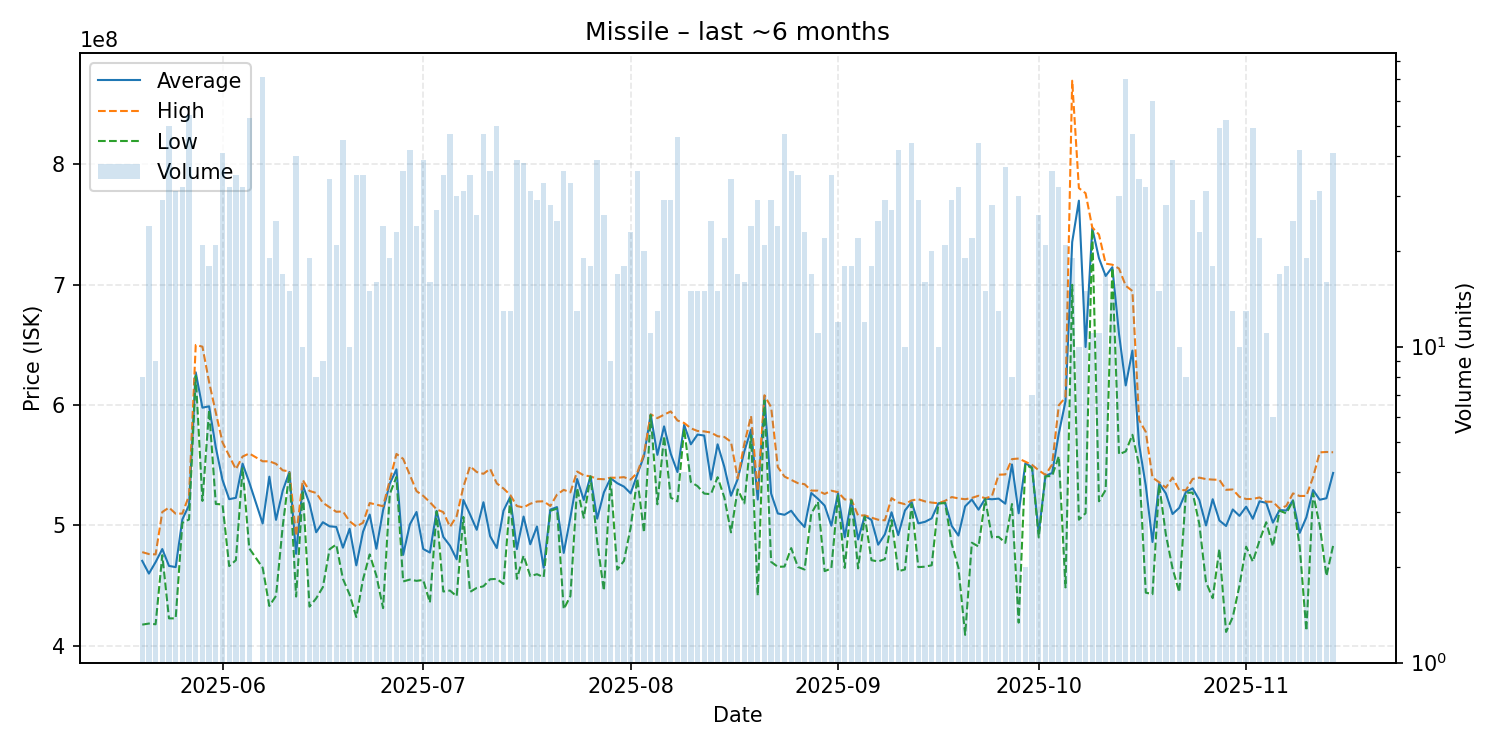

The data file committed next to this chart (first rows):
date, average, highest, lowest, order_count, volume
2025-05-20, 470650000, 477900000, 417700000, 8, 8
2025-05-21, 460062500, 476300000, 418600000, 20, 24
2025-05-22, 469600000, 476000000, 418000000, 9, 9
2025-05-23, 480451724, 511200000, 475350000, 27, 29
2025-05-24, 466470000, 514900000, 422900000, 43, 50
2025-05-25, 465441935, 509800000, 422900000, 27, 31
2025-05-26, 505062500, 509900000, 502200000, 26, 32
2025-05-27, 516968519, 524900000, 505000000, 50, 54
2025-05-28, 627162500, 649900000, 624000000, 8, 8
2025-05-29, 597814286, 648450000, 520400000, 20, 21
2025-05-30, 598933333, 618950000, 595800000, 17, 18
2025-05-31, 564761905, 593700000, 517850000, 20, 21
2025-06-01, 537804878, 569000000, 517500000, 33, 41
2025-06-02, 521856250, 557750000, 466300000, 30, 32
2025-06-03, 522985714, 546700000, 471200000, 31, 35
2025-06-04, 551340625, 557250000, 547500000, 31, 32
2025-06-05, 535783019, 559800000, 481000000, 40, 53
2025-06-07, 501702817, 553300000, 465000000, 62, 71
2025-06-08, 540515789, 553300000, 433200000, 19, 19
2025-06-09, 504664000, 551200000, 441600000, 21, 25
2025-06-10, 528852941, 545800000, 499400000, 16, 17
2025-06-11, 544473333, 544900000, 544100000, 14, 15
2025-06-12, 476472500, 491300000, 441000000, 28, 40
2025-06-13, 533430000, 537800000, 529400000, 10, 10
2025-06-14, 518226316, 528700000, 432650000, 19, 19
2025-06-15, 494387500, 527000000, 439500000, 8, 8
2025-06-16, 502722222, 518900000, 448800000, 9, 9
2025-06-17, 499335294, 515150000, 480300000, 28, 34
2025-06-18, 498833333, 511400000, 484200000, 18, 21
2025-06-19, 481586667, 511650000, 455700000, 40, 45
2025-06-20, 497300000, 503500000, 442600000, 10, 10
2025-06-21, 466902857, 499200000, 424000000, 32, 35
2025-06-22, 494791429, 502250000, 455200000, 35, 35
2025-06-23, 509066667, 518650000, 476000000, 15, 15
2025-06-24, 480637500, 517300000, 458300000, 14, 16
2025-06-25, 512750000, 516000000, 431400000, 22, 24
2025-06-26, 534694737, 537450000, 526100000, 19, 19
2025-06-27, 546617391, 559400000, 540300000, 20, 23
2025-06-28, 475625000, 555350000, 453550000, 28, 36
2025-06-29, 500873810, 541850000, 455100000, 35, 42
2025-06-30, 511225000, 528550000, 454050000, 21, 24
2025-07-01, 480479487, 524600000, 454800000, 37, 39
2025-07-02, 477543750, 519350000, 436050000, 14, 16
2025-07-03, 512077778, 513400000, 511700000, 24, 27
2025-07-04, 490534286, 511100000, 445200000, 31, 35
2025-07-05, 483210638, 498900000, 446000000, 41, 47
2025-07-06, 471923333, 507750000, 441250000, 27, 30
2025-07-07, 521187097, 532050000, 507100000, 28, 31
2025-07-08, 509174286, 549200000, 444850000, 30, 35
2025-07-09, 496442308, 544400000, 448200000, 24, 26
2025-07-10, 519304255, 542900000, 449550000, 41, 47
2025-07-11, 491161111, 547050000, 455400000, 26, 36
2025-07-12, 481306000, 534950000, 455650000, 42, 50
2025-07-13, 512315385, 530700000, 451400000, 13, 13
2025-07-14, 523707692, 525450000, 522000000, 13, 13
2025-07-15, 480458974, 516150000, 455700000, 31, 39
2025-07-16, 507426316, 515000000, 475000000, 32, 38
2025-07-17, 484406452, 518050000, 458000000, 22, 31
2025-07-18, 499175862, 519900000, 459550000, 24, 29
2025-07-19, 464884848, 520100000, 457100000, 24, 33
... 118 more rows
